Run: headless pygame with SDL's dummy video driver; simulated clock (each Clock.tick advances the game by its frame time, no real sleeping); random seed 0; keys injected as events and as key.get_pressed() state; no mouse input.
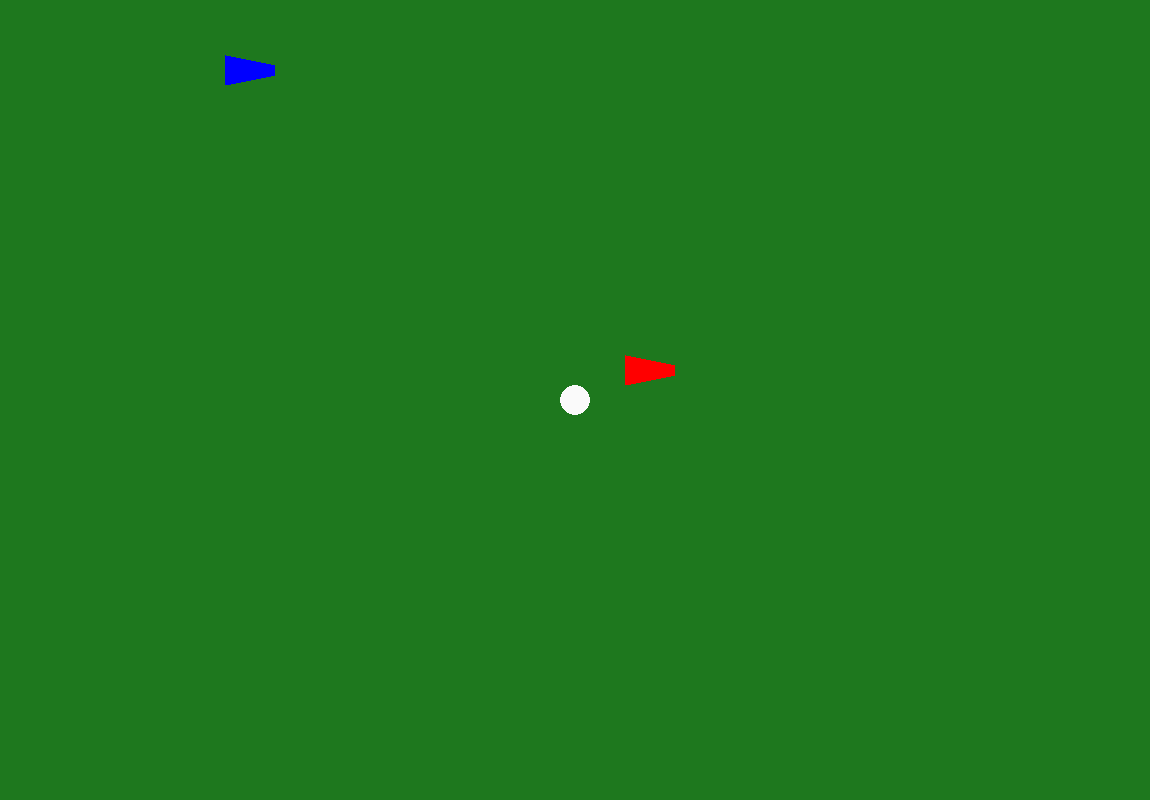
Frame 1 of 4 · flips 1–60 · no input
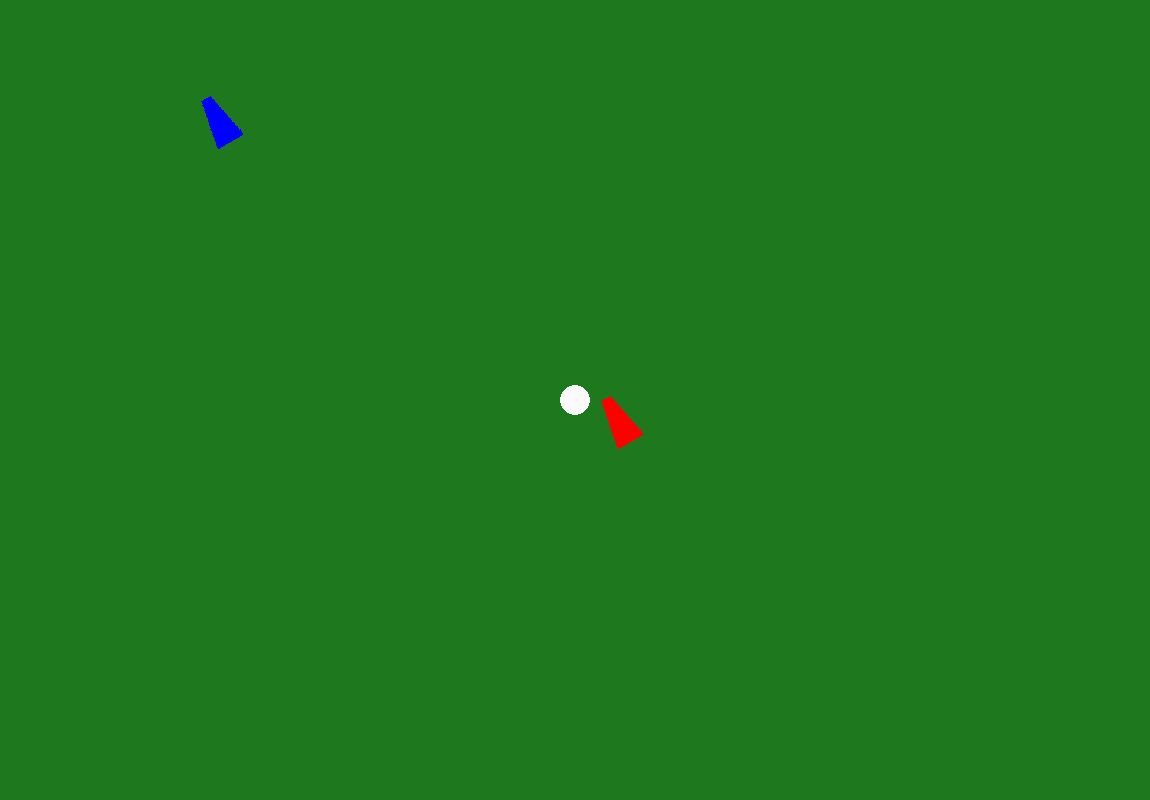
Frame 2 of 4 · flips 61–180 · tapped SPACE, RETURN · held RIGHT (→), D
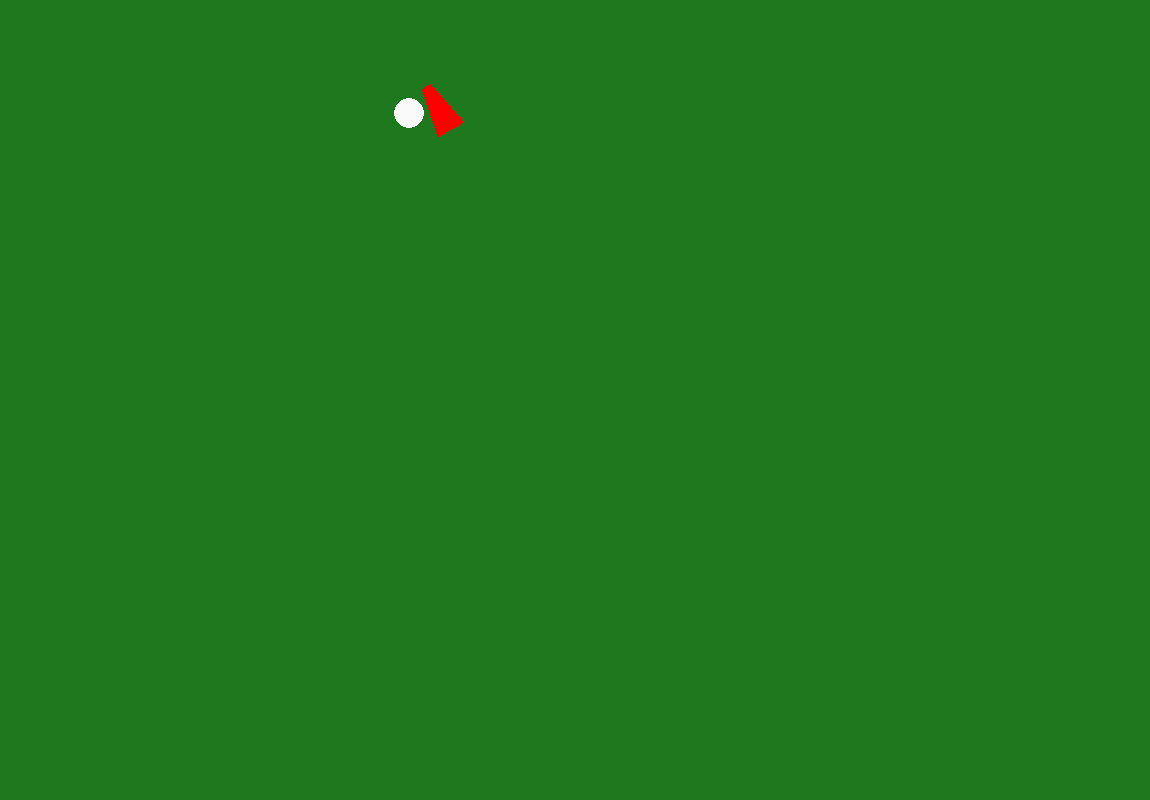
Frame 3 of 4 · flips 181–300 · held DOWN (↓), S
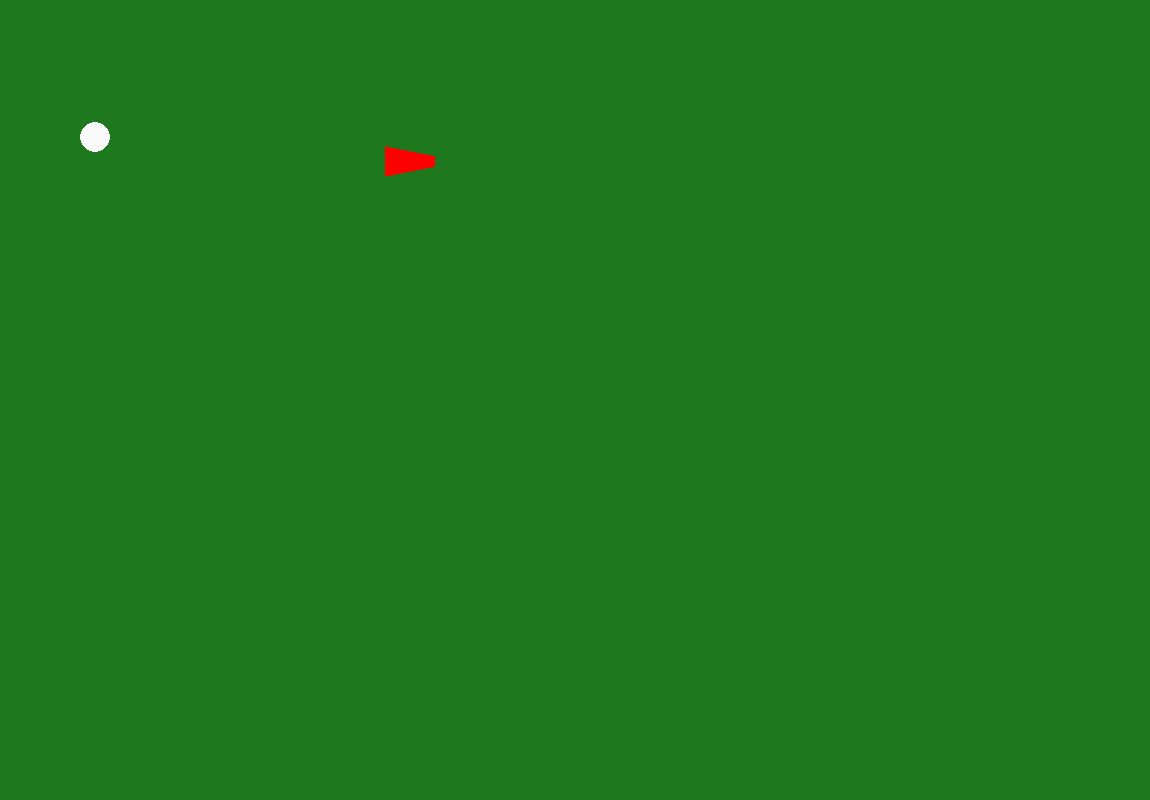
Frame 4 of 4 · flips 301–420 · held LEFT (←), A, UP (↑), W

The pygame program that drew these frames:

import pygame
from pygame.math import Vector2


pygame.init()
screen = pygame.display.set_mode((1150, 800))
clock = pygame.time.Clock()
# Images.
BG_IMG = pygame.Surface((1150, 800))
BG_IMG.fill((30, 120, 30))
BLUECAR_ORIGINAL = pygame.Surface((50, 30), pygame.SRCALPHA)
pygame.draw.polygon(
    BLUECAR_ORIGINAL, (0, 0, 255), [(0, 30), (50, 20), (50, 10), (0, 0)])
bluecar = BLUECAR_ORIGINAL
REDCAR_ORIGINAL = pygame.Surface((50, 30), pygame.SRCALPHA)
pygame.draw.polygon(
    REDCAR_ORIGINAL, (255, 0, 0), [(0, 0), (50, 10), (50, 20), (0, 30)])
redcar = REDCAR_ORIGINAL

BALL = pygame.Surface((30, 30), pygame.SRCALPHA)
pygame.draw.circle(BALL, [250,250,250], [15, 15], 15)
# Ball variables.
ball_pos = Vector2(575, 400)
ballrect = BALL.get_rect(center=ball_pos)
ball_vel = Vector2(0, 0)
# Car variables.
pos_red = Vector2(470, 370)
vel_red = Vector2(3, 0)
redrect = redcar.get_rect(center=pos_red)
redangle = 0
pos_blue = Vector2(70,70)
vel_blue = Vector2(3,0)
bluerect = bluecar.get_rect(center=pos_red)
blueangle = 0
# Masks.
mask_blue = pygame.mask.from_surface(bluecar)
mask_red = pygame.mask.from_surface(redcar)
mask_ball = pygame.mask.from_surface(BALL)

run = True
while run:
    for event in pygame.event.get():
        if event.type == pygame.QUIT:
            run = False

    keys = pygame.key.get_pressed()
    if keys[pygame.K_LEFT]:
        redangle += 5
        vel_red.rotate_ip(-5)
        redcar = pygame.transform.rotate(REDCAR_ORIGINAL, redangle)
        redrect = redcar.get_rect(center=redrect.center)
        # We need a new mask after the rotation.
        mask_red = pygame.mask.from_surface(redcar)
    elif keys[pygame.K_RIGHT]:
        redangle -= 5
        vel_red.rotate_ip(5)
        redcar = pygame.transform.rotate(REDCAR_ORIGINAL, redangle)
        redrect = redcar.get_rect(center=redrect.center)
        mask_red = pygame.mask.from_surface(redcar)

    if keys[pygame.K_a]:
        blueangle += 5
        vel_blue.rotate_ip(-5)
        bluecar = pygame.transform.rotate(BLUECAR_ORIGINAL, blueangle)
        bluerect = bluecar.get_rect(center=bluerect.center)
        mask_blue = pygame.mask.from_surface(bluecar)
    elif keys[pygame.K_d]:
        blueangle -= 5
        vel_blue.rotate_ip(5)
        bluecar = pygame.transform.rotate(BLUECAR_ORIGINAL, blueangle)
        bluerect = bluecar.get_rect(center=bluerect.center)
        mask_blue = pygame.mask.from_surface(bluecar)

    # Move the cars.
    pos_red += vel_red
    redrect.center = pos_red
    pos_blue += vel_blue
    bluerect.center = pos_blue
    # Move the ball.
    ball_vel *= .99  # Friction.
    ball_pos += ball_vel
    ballrect.center = ball_pos

    # Red car collision.
    # We need the offset between the redrect and the ballrect.
    offset_red = redrect[0] - ballrect[0], redrect[1] - ballrect[1]
    # Pass the offset to the `overlap` method. If the masks collide,
    # overlap will return a single point, otherwise `None`.
    overlap_red = mask_ball.overlap(mask_red, offset_red)
    # Blue car collision.
    offset_blue = bluerect[0] - ballrect[0], bluerect[1] - ballrect[1]
    overlap_blue = mask_ball.overlap(mask_blue, offset_blue)

    if overlap_red and overlap_blue:  # Both collide with the ball.
        # Not sure what should happen here.
        ball_vel = vel_red + vel_blue * 1.4
    elif overlap_red:  # Red collides with the ball.
        ball_vel = Vector2(vel_red) * 1.4
    elif overlap_blue:  # Blue collides with the ball.
        ball_vel = Vector2(vel_blue) * 1.4

    # Drawing.
    screen.blit(BG_IMG, (0, 0))
    screen.blit(BALL, ballrect)
    screen.blit(redcar, redrect)
    screen.blit(bluecar, bluerect)
    pygame.display.flip()
    clock.tick(60)

pygame.quit()
